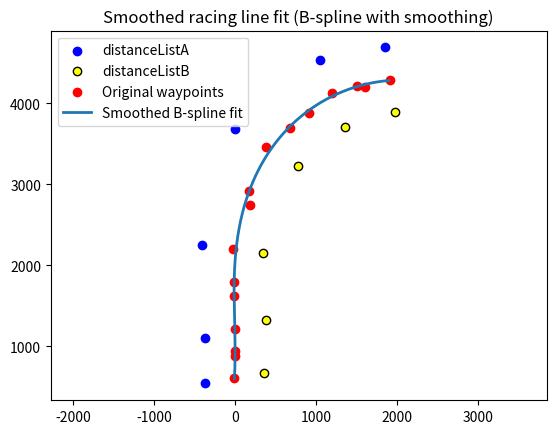

This chart was generated by the following Python code:

import numpy as np
import pandas as pd
import time
import copy
import matplotlib.pyplot as plt

from scipy.interpolate import splprep, splev


inputVectorsB = [[-350.13, 50.90, 0],
                [-350.34, 100.90, 0],
                [-350.56, 200.90, 0],
                [-350.13, 250.90, 0],
                [-350.34, 300.90, 0],
                [-350.56, 420.90, 0]]
inputVectorsY = [[350.13, 40.90, 1],
                [350.34, 100.90, 1],
                [350.56, 200.90, 1],
                [350.13, 250.90, 1],
                [350.34, 300.90, 1],
                [350.56, 400.90, 1]]

inputVectorsB = [[-368.0, 540.0, 0],
                [-381.0, 2580.0, 0],
                [-363.0, 2250.0, 0],
                [-344.0, 3540.0, 0],
                [-365.0, 1100.0, 0],
                [-353.0, 4690.0, 0]]
inputVectorsY = [[353.0, 670.0, 1],
                [353.0, 3510.0, 1],
                [351.0, 2150.0, 1],
                [379.0, 2630.0, 1],
                [377.0, 1330.0, 1],
                [377.0, 4490.0, 1]]

inputVectorsB = [[-368.0, 540.0, 0],
                [-365.0, 1100.0, 0],
                [-403.0, 2250.0, 0],
                [-1.0, 3680.0, 0],
                [1044.0, 4540.0, 0],
                [1847.0, 4690.0, 0]]
inputVectorsY = [[353.0, 670.0, 1],
                [377.0, 1330.0, 1],
                [351.0, 2150.0, 1],
                [779.0, 3230.0, 1],
                [1353.0, 3710.0, 1],
                [1977.0, 3890.0, 1]]

def closestNP(vectorListA, vectorListB):
    # time_start = time.time()
    vectorListA = copy.deepcopy(vectorListA)
    vectorListB = copy.deepcopy(vectorListB)
    for i, vector in enumerate(vectorListA):
        result = np.sqrt(vector[0]**2 + vector[1]**2)
        if i < len(vectorListA)-1:
            nextVector = vectorListA[i+1]
            nextDist = np.sqrt((vector[0] - nextVector[0])**2 + (vector[1] - nextVector[1])**2)
        else:
            nextDist = 1000
        vectorListA[i].extend([result, nextDist])
        
    for i, vector in enumerate(vectorListB):
        result = np.sqrt(vector[0]**2 + vector[1]**2)
        if i < len(vectorListB)-1:
            nextVector = vectorListB[i+1]
            nextDist = np.sqrt((vector[0] - nextVector[0])**2 + (vector[1] - nextVector[1])**2)
        else:
            nextDist = 1000
        vectorListB[i].extend([result, nextDist])
    vectorListA = np.array(sorted(vectorListA, key=lambda x: x[-2]))
    vectorListB = np.array(sorted(vectorListB, key=lambda x: x[-2]))

    # time_end = time.time()
    # print(f"Runtime: {time_end - time_start:.4f} seconds")
    # print(vectorListA)
    # print(vectorListB)
    return vectorListA, vectorListB

def closestPandasQuick(localVectorListA, localVectorListB):
    time_start = time.time()
    localVectorListA = copy.deepcopy(localVectorListA)
    localVectorListB = copy.deepcopy(localVectorListB)

    for i, vector in enumerate(localVectorListA):
        result = np.sqrt(vector[0]**2 + vector[1]**2)
        if i < len(localVectorListA)-1:
            nextVector = localVectorListA[i+1]
            nextDist = np.sqrt((vector[0] - nextVector[0])**2 + (vector[1] - nextVector[1])**2)
            localVectorListA[i] += [result]
            localVectorListA[i] += [nextDist]
    for i, vector in enumerate(localVectorListB):
        result = np.sqrt(vector[0]**2 + vector[1]**2)
        if i < len(localVectorListB)-1:
            nextVector = localVectorListB[i+1]
            nextDist = np.sqrt((vector[0] - nextVector[0])**2 + (vector[1] - nextVector[1])**2)
            localVectorListB[i].extend([result, nextDist])
    df1 = pd.DataFrame(localVectorListA, columns=['x', 'y', 'color', 'distanceCar', 'distanceNext'])
    df2 = pd.DataFrame(localVectorListB, columns=['x', 'y', 'color', 'distanceCar', 'distanceNext'])

    time_end = time.time()
    print(f"Runtime: {time_end - time_start:.4f} seconds")
    # print(df1)
    # print(df2)
    return df1, df2

def closestPandasSimple(localVectorListA, localVectorListB):
    time_start = time.time()

    df1 = pd.DataFrame(localVectorListA, columns=['x', 'y', 'color'])
    df2 = pd.DataFrame(localVectorListB, columns=['x', 'y', 'color'])
    df1['distanceCar'] = np.sqrt(df1['x']**2 + df1['y']**2)
    df2['distanceCar'] = np.sqrt(df2['x']**2 + df2['y']**2)
    df1['dist_to_next'] = np.sqrt((df1['x'].shift(-1) - df1['x'])**2 + (df1['y'].shift(-1) - df1['y'])**2)
    df2['dist_to_next'] = np.sqrt((df2['x'].shift(-1) - df2['x'])**2 + (df2['y'].shift(-1) - df2['y'])**2)

    time_end = time.time()
    print(f"Runtime: {time_end - time_start:.4f} seconds")
    print(df1)
    print(df2)
    return df1, df2


def calculateCenters(distanceListA, distanceListB):
    centers = []
    for i, (vecA, vecB) in enumerate(zip(distanceListA, distanceListB)):
        centers.append([((vecA[0] - vecB[0]) / 2) + vecB[0], ((vecA[1] - vecB[1]) / 2) + vecB[1]])
        if i < len(distanceListA) - 1:
            next_vecA = distanceListA[i + 1]
            centers.append([((next_vecA[0] - vecB[0]) / 2) + vecB[0], ((next_vecA[1] - vecB[1]) / 2) + vecB[1]])
        if i < len(distanceListB) - 1:
            next_vecB = distanceListB[i + 1]
            centers.append([((next_vecB[0] - vecA[0]) / 2) + vecA[0], ((next_vecB[1] - vecA[1]) / 2) + vecA[1]])
    for i, center in enumerate(centers):
        centers[i].append(np.sqrt(center[0]**2 + center[1]**2))
    centers = np.array(sorted(centers, key=lambda x: x[-2]))
    print(centers)
    plt.scatter(distanceListA[:, 0], distanceListA[:, 1], c='blue', label='distanceListA')
    plt.scatter(distanceListB[:, 0], distanceListB[:, 1], c='yellow', edgecolor='black', label='distanceListB')
    #plt.scatter(centers[:, 0], centers[:, 1], c='red', marker='x', label='Centers')
    # plt.title("distanceListA, distanceListB, and Center Points")
    # plt.xlabel("X")
    # plt.ylabel("Y")
    # plt.legend()
    # plt.grid(True)
    # plt.axis('equal')
    # plt.show()
    return centers
    

time_start = time.time()

distanceListB, distanceListY = closestNP(inputVectorsB, inputVectorsY)
# distanceLista, distanceListd = closestPandasQuick(inputVectorsB, inputVectorsY)
# distanceLista, distanceListd = closestPandasSimple(inputVectorsB, inputVectorsY)

centers = calculateCenters(distanceListB, distanceListY)



###############################################################

# from scipy.interpolate import lagrange

# degree = 2
# coeffs = np.polyfit(centers[:, 0], centers[:, 1], degree)
# p = np.poly1d(coeffs)
# # p = lagrange(centers[:, 0], centers[:, 1])

# # Make a smooth range of x-values for plotting the curve
# x_plot = np.linspace(min(centers[:, 0]), max(centers[:, 0]), 200)
# y_plot = p(x_plot)

# # Plot
# plt.scatter(centers[:, 0], centers[:, 1], label='Data Points')   # original points
# plt.plot(x_plot, y_plot, label='Polynomial Fit')

# plt.legend()
# plt.xlabel("x")
# plt.ylabel("y")
# plt.title("Polynomial Fit")
# plt.grid(True)
# plt.show()



#########################################################

x = centers[:,0]
y = centers[:,1]

# Initial parameter based on chord length (helps avoid oscillation)
d = np.sqrt(np.diff(x)**2 + np.diff(y)**2)
# print("d: ")
# print(d)
t = np.concatenate([[0], np.cumsum(d)])
# print("t: ")
# print(t)
t = t / t[-1]  # normalize to 0..1
# print("t: ")
# print(t)

# ★ KEY PART: smoothing factor s > 0 (tune this!)
# s=0 → exact through points (bad for racing line)
# s=50–200 → smooth but still follows general shape
tck, u = splprep([x, y], u=t, s=50000, k=5)
# print("tck: ")
# print(tck)
# print("u: ")
# print(u)

# Generate smoothed line
u_fine = np.linspace(0, 1, 800)
x_smooth, y_smooth = splev(u_fine, tck)


time_end = time.time()
print(f"Runtime: {time_end - time_start:.4f} seconds")

#plt.figure(figsize=(8,10))
plt.scatter(x, y, color='red', label="Original waypoints")
plt.plot(x_smooth, y_smooth, label="Smoothed B-spline fit", linewidth=2)
plt.axis('equal')
plt.legend()
plt.title("Smoothed racing line fit (B-spline with smoothing)")
plt.show()






#####################################################




# inputA =    [[-350.13, 50.90, "blue"],
#             [-350.34, 100.90, "blue"],
#             [-350.56, 200.90, "blue"],
#             [-350.13, 250.90, "blue"],
#             [-350.34, 300.90, "blue"],
#             [-350.56, 400.90, "blue"]]

# print(inputA)

# def someFunction(localInputA):
#     for i, vector in enumerate(localInputA):
#         result = vector[0] + 350
#         localInputA[i] += [result]
#     return localInputA

# someVar = someFunction(inputA)

# print(inputA)
# print(someVar)


# [[-350.13, 50.9, 'blue'], [-350.34, 100.9, 'blue'], [-350.56, 200.9, 'blue'], [-350.13, 250.9, 'blue'], [-350.34, 300.9, 'blue'], [-350.56, 400.9, 'blue']]
# [[-350.13, 50.9, 'blue', -0.12999999999999545], [-350.34, 100.9, 'blue', -0.339999999999975], [-350.56, 200.9, 'blue', -0.5600000000000023], [-350.13, 250.9, 'blue', -0.12999999999999545], [-350.34, 300.9, 'blue', -0.339999999999975], [-350.56, 400.9, 'blue', -0.5600000000000023]]
# [[-350.13, 50.9, 'blue', -0.12999999999999545], [-350.34, 100.9, 'blue', -0.339999999999975], [-350.56, 200.9, 'blue', -0.5600000000000023], [-350.13, 250.9, 'blue', -0.12999999999999545], [-350.34, 300.9, 'blue', -0.339999999999975], [-350.56, 400.9, 'blue', -0.5600000000000023]]